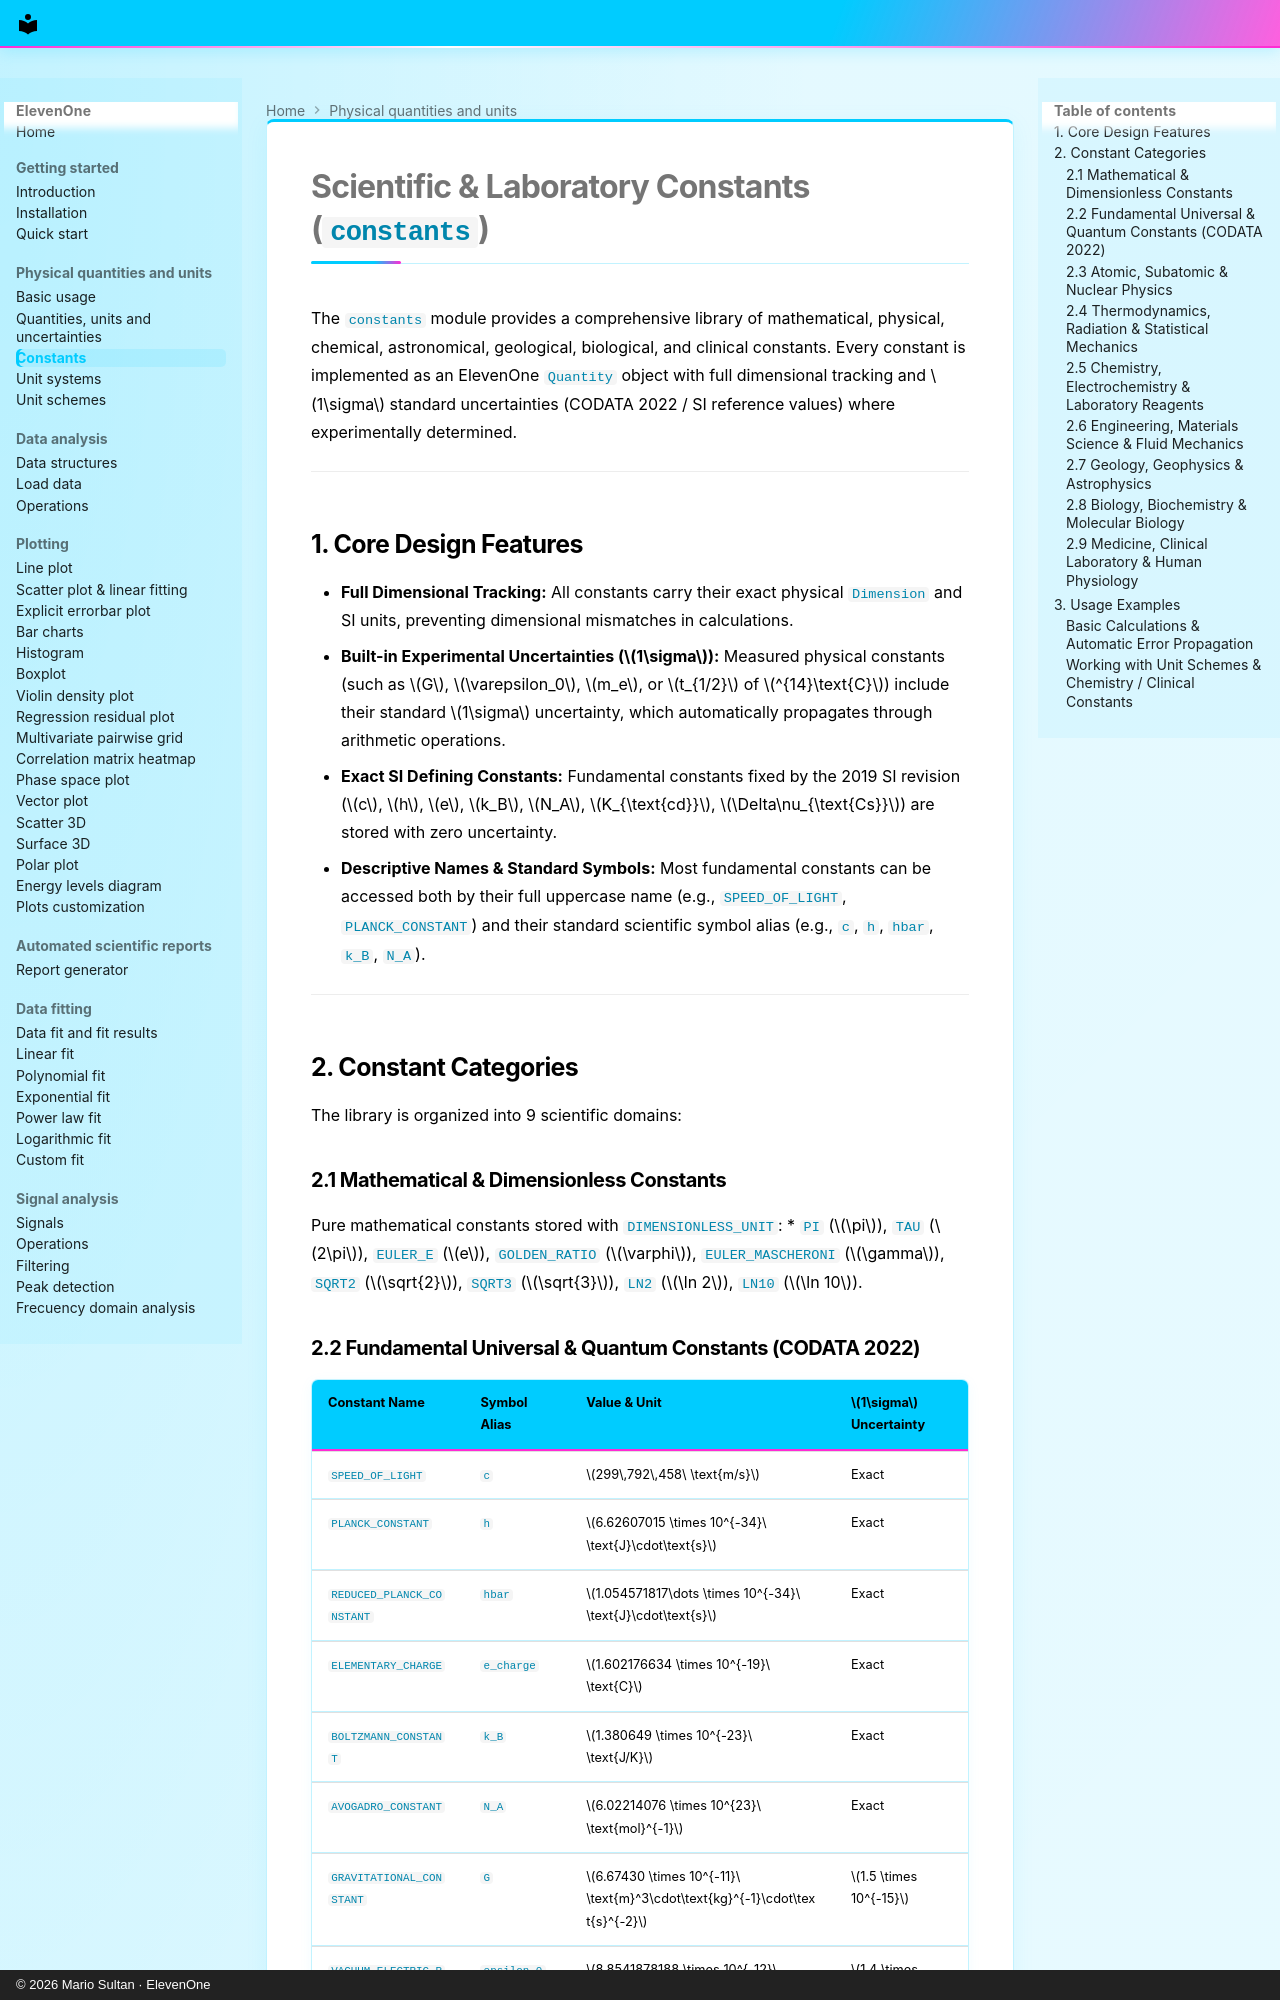

repository: MarioSultan/ElevenOne · page: constants/index.html · generator: mkdocs · copyright: © 2026 Mario Sultan · ElevenOne

# Scientific & Laboratory Constants (`constants`)

The `constants` module provides a comprehensive library of mathematical, physical, chemical, astronomical, geological, biological, and clinical constants. Every constant is implemented as an ElevenOne `Quantity` object with full dimensional tracking and $1\sigma$ standard uncertainties (CODATA 2022 / SI reference values) where experimentally determined.

---

## 1. Core Design Features

* **Full Dimensional Tracking:** All constants carry their exact physical `Dimension` and SI units, preventing dimensional mismatches in calculations.
* **Built-in Experimental Uncertainties ($1\sigma$):** Measured physical constants (such as $G$, $\varepsilon_0$, $m_e$, or $t_{1/2}$ of $^{14}\text{C}$) include their standard $1\sigma$ uncertainty, which automatically propagates through arithmetic operations.
* **Exact SI Defining Constants:** Fundamental constants fixed by the 2019 SI revision ($c$, $h$, $e$, $k_B$, $N_A$, $K_{\text{cd}}$, $\Delta\nu_{\text{Cs}}$) are stored with zero uncertainty.
* **Descriptive Names & Standard Symbols:** Most fundamental constants can be accessed both by their full uppercase name (e.g., `SPEED_OF_LIGHT`, `PLANCK_CONSTANT`) and their standard scientific symbol alias (e.g., `c`, `h`, `hbar`, `k_B`, `N_A`).

---

## 2. Constant Categories

The library is organized into 9 scientific domains:

### 2.1 Mathematical & Dimensionless Constants
Pure mathematical constants stored with `DIMENSIONLESS_UNIT`:
* `PI` ($\pi$), `TAU` ($2\pi$), `EULER_E` ($e$), `GOLDEN_RATIO` ($\varphi$), `EULER_MASCHERONI` ($\gamma$), `SQRT2` ($\sqrt{2}$), `SQRT3` ($\sqrt{3}$), `LN2` ($\ln 2$), `LN10` ($\ln 10$).
